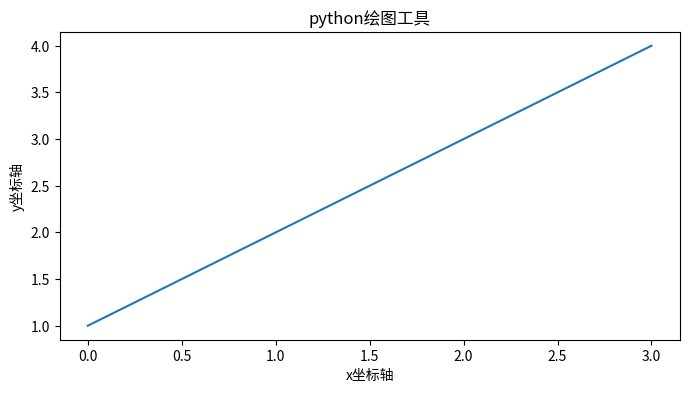

Write Python code to recreate this figure.
#coding=utf-8

####################
#   matplotlib例子      #
####################

import matplotlib.pyplot as plt

plt.figure(figsize=(8,4))
plt.plot([1,2,3,4])
plt.ylabel("y坐标轴")
plt.xlabel("x坐标轴")
plt.title("python绘图工具")
plt.show()